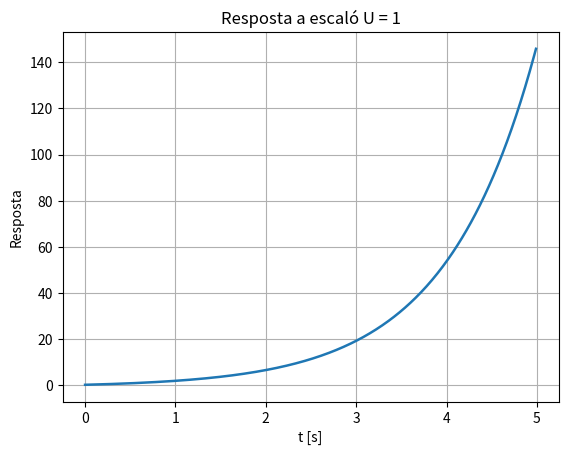
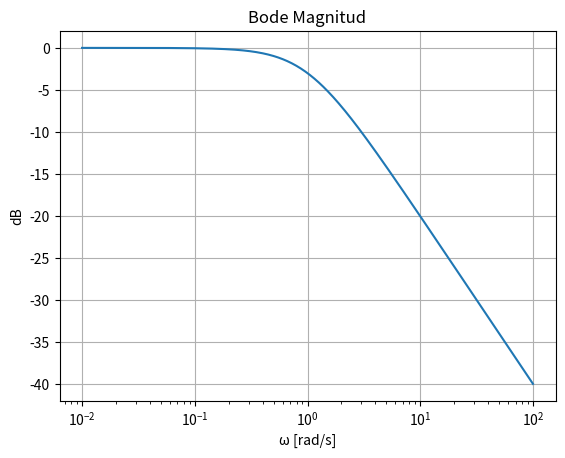
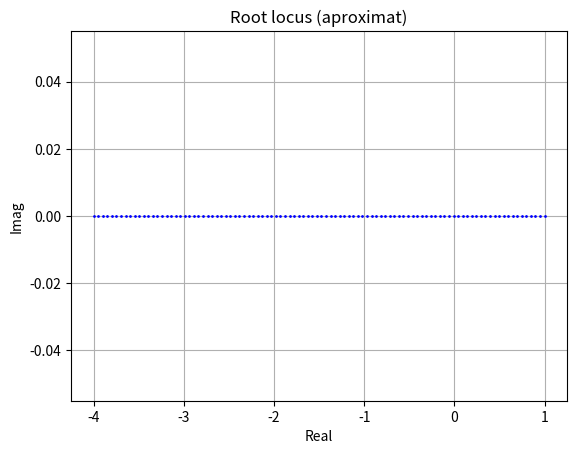
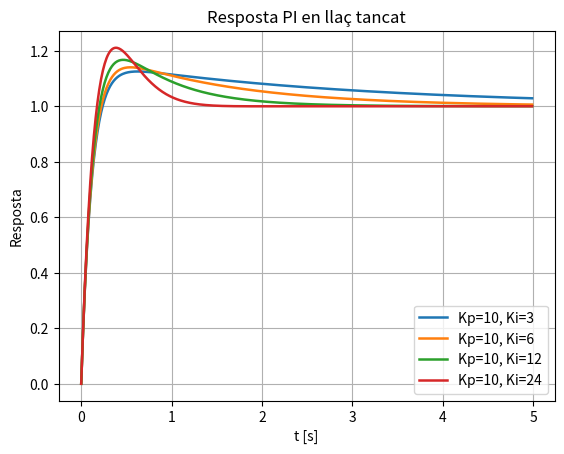

The script that saved these images, in order:
import numpy as np
import matplotlib.pyplot as plt
from scipy import signal

# =========================
# 1. SISTEMA I RESPOSTA OL
# =========================

U = 1
t = np.arange(0, 5, 0.01)

# Gm(s) = 1/(s - 1)
numG = [1]
denG = [1, -1]
G_m = signal.lti(numG, denG)

u = U * np.ones_like(t)

t_ol, y_ol, _ = signal.lsim(G_m, U=u, T=t)

plt.figure()
plt.plot(t_ol, y_ol, linewidth=1.8)
plt.grid()
plt.title(f'Resposta a escaló U = {U}')
plt.xlabel('t [s]')
plt.ylabel('Resposta')
plt.show()


# =========================
# 2. BODE (manual)
# =========================

w = np.logspace(-2, 2, 500)
w, H = signal.freqresp((numG, denG), w)

plt.figure()
plt.semilogx(w, 20*np.log10(np.abs(H)))
plt.grid()
plt.title("Bode Magnitud")
plt.xlabel("ω [rad/s]")
plt.ylabel("dB")
plt.show()


# =========================
# 3. ROOT LOCUS (aprox.)
# =========================

K_values = np.linspace(0, 5, 100)
poles_list = []

for K in K_values:
    numK = np.polymul([K], numG)
    den_cl = np.polyadd(denG, numK)
    poles_list.append(np.roots(den_cl))

plt.figure()
for p in poles_list:
    plt.plot(np.real(p), np.imag(p), 'b.', markersize=2)

plt.grid()
plt.title("Root locus (aproximat)")
plt.xlabel("Real")
plt.ylabel("Imag")
plt.show()


# =========================
# 4. PI + LLAÇ TANCAT
# =========================

Kp_ = [10, 10, 10, 10]
Ki_ = [3, 6, 12, 24]

responses = []
labels = []

for Kp, Ki in zip(Kp_, Ki_):

    # PI: (Kp*s + Ki)/s
    numC = [Kp, Ki]
    denC = [1, 0]

    # llaç obert: PI*Gm
    num_ol = np.polymul(numC, numG)
    den_ol = np.polymul(denC, denG)

    # llaç tancat: T = N / (D + N)
    num_cl = num_ol
    den_cl = np.polyadd(den_ol, num_ol)

    sys_cl = signal.lti(num_cl, den_cl)

    t_out, y, _ = signal.lsim(sys_cl, U=U*np.ones_like(t), T=t)

    responses.append(y)
    labels.append(f"Kp={Kp}, Ki={Ki}")


plt.figure()

for y, lab in zip(responses, labels):
    plt.plot(t, y, linewidth=1.8, label=lab)

plt.grid()
plt.title('Resposta PI en llaç tancat')
plt.xlabel('t [s]')
plt.ylabel('Resposta')
plt.legend()
plt.show()
